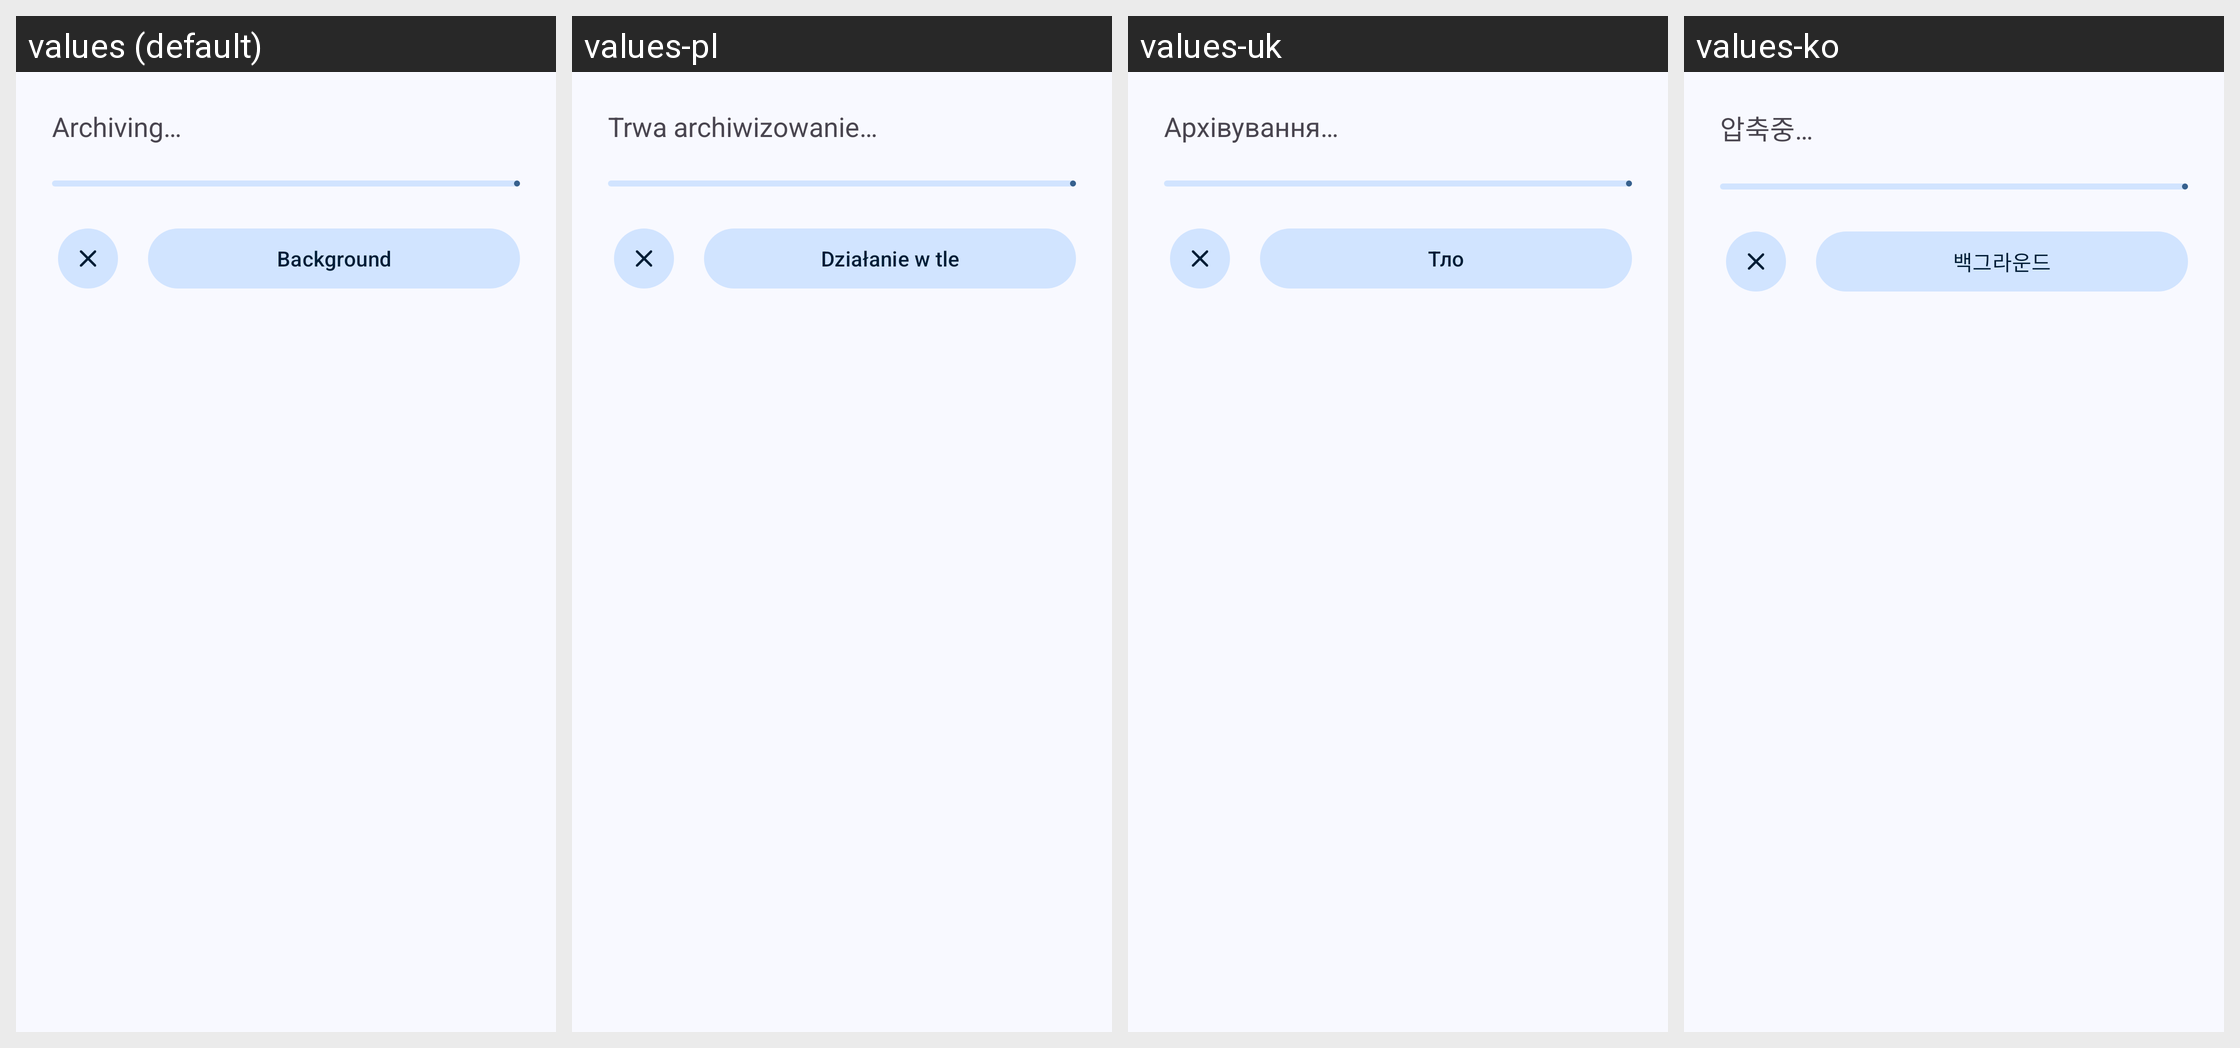

Strings drawn on this Android screen and how each of the app's shown locales translates them:
Android screen res/layout/progress_dialog_archive.xml rendered under 4 locales, left to right: values (default), values-pl, values-uk, values-ko. Device: Nexus 5 (rendered at 1080×1920; each locale shown at half size, 540×960, under a caption strip naming it); theme AppTheme.
Other locales in the repository, not shown: values-ar, values-bg, values-de, values-en-rUS, values-es, values-fa, values-fr, values-hi, values-id, values-in, values-it, values-kab, values-ml, values-nb-rNO, values-pt, values-pt-rBR, values-ru, values-ta, values-tr, values-vi, values-zh-rCN, values-zh-rTW.
Strings drawn on this screen, with the default value and each locale's value (text and hints the layout hard-codes, and strings that could not be matched under every locale, appear in the picture but are not listed):

archive_ongoing
  values: Archiving…
  values-pl: Trwa archiwizowanie…
  values-uk: Архівування…
  values-ko: 압축중…

background
  values: Background
  values-pl: Działanie w tle
  values-uk: Тло
  values-ko: 백그라운드
